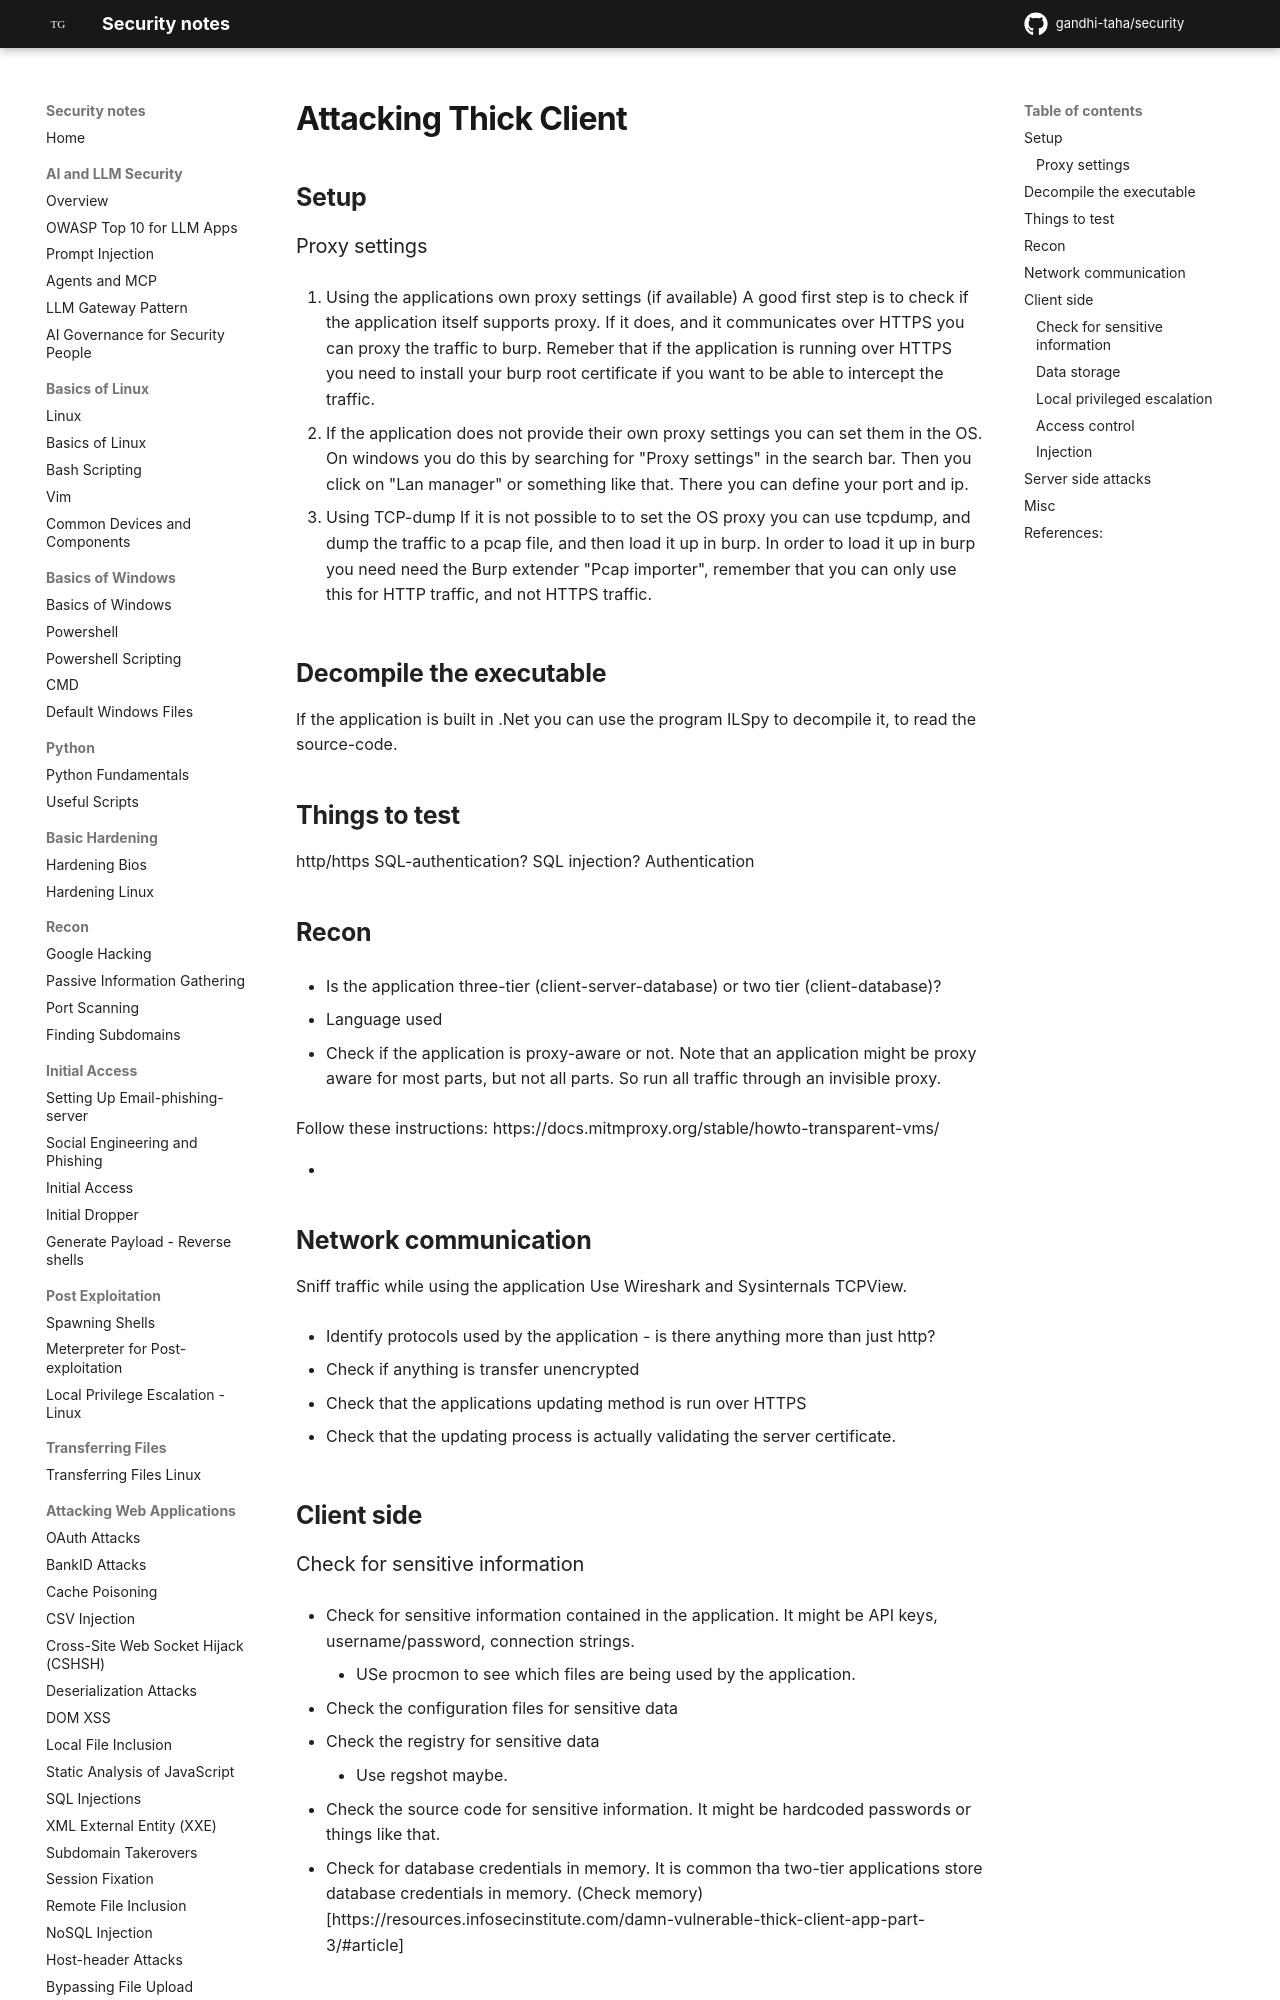

repository: gandhi-taha/security · page: attacking_thick_client/attacking_thick_client/index.html · generator: mkdocs



## Setup

### Proxy settings

1. Using the applications own proxy settings (if available)
A good first step is to check if the application itself supports proxy. If it does, and it communicates over HTTPS you can proxy the traffic to burp.
Remeber that if the application is running over HTTPS you need to install your burp root certificate if you want to be able to intercept the traffic.

2. If the application does not provide their own proxy settings you can set them in the OS.
On windows you do this by searching for "Proxy settings" in the search bar. Then you click on "Lan manager" or something like that. There you can define your port and ip.


3. Using TCP-dump
If it is not possible to to set the OS proxy you can use tcpdump, and dump the traffic to a pcap file, and then load it up in burp.
In order to load it up in burp you need need the Burp extender "Pcap importer", remember that you can only use this for HTTP traffic, and not HTTPS traffic.

## Decompile the executable

If the application is built in .Net you can use the program ILSpy to decompile it, to read the source-code.

## Things to test

http/https
SQL-authentication? SQL injection?
Authentication


## Recon

- Is the application three-tier (client-server-database) or two tier (client-database)?

- Language used

- Check if the application is proxy-aware or not. Note that an application might be proxy aware for most parts, but not all parts. So run all traffic through an invisible proxy.

Follow these instructions: https://docs.mitmproxy.org/stable/howto-transparent-vms/

-
